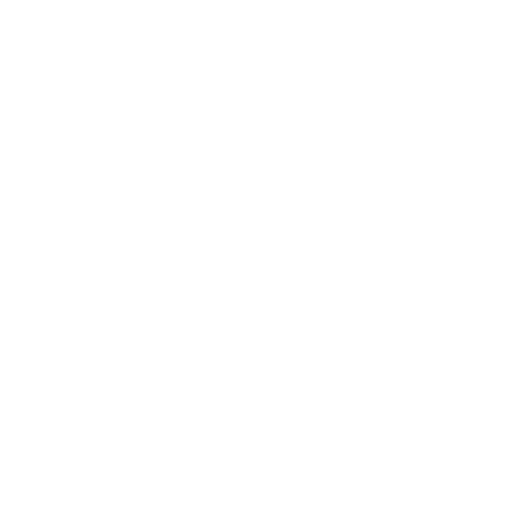
t = 0.00 s
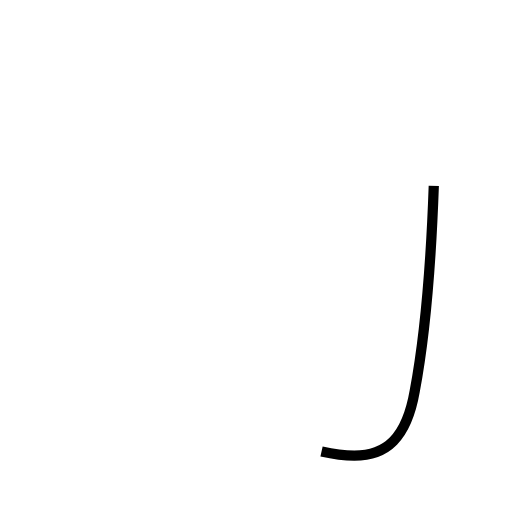
t = 0.99 s
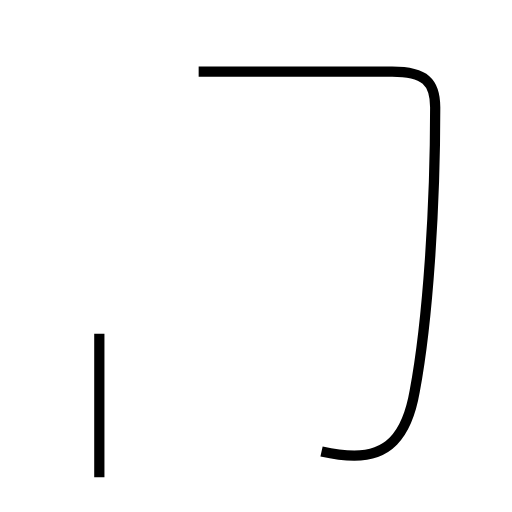
t = 2.40 s
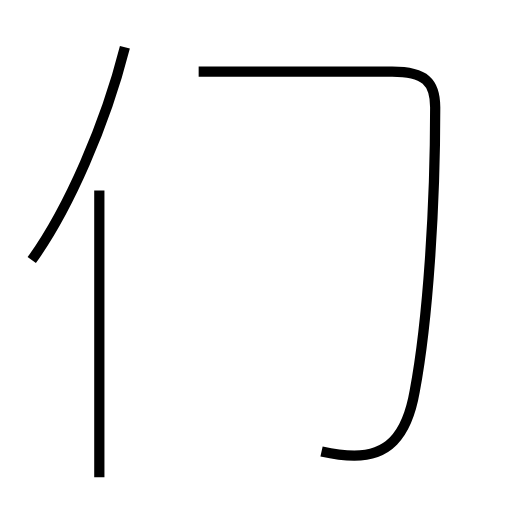
t = 3.50 s
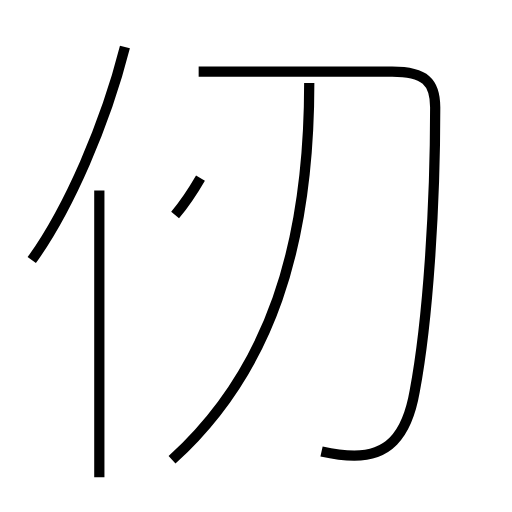
t = 4.85 s
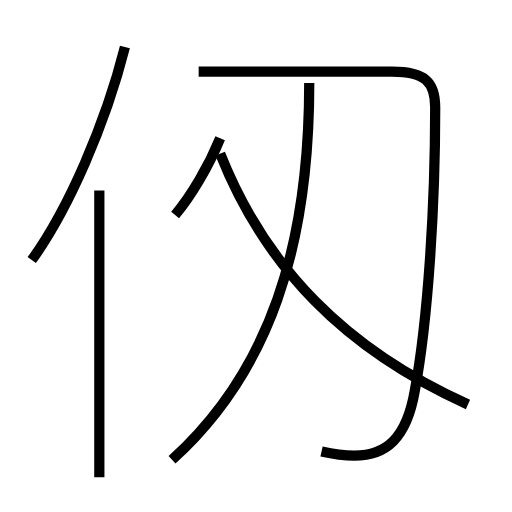
t = 6.04 s

The animated SVG that drew these frames (rendered in a browser with its animation timeline set to each time). Animation: 6 SMIL elements (animate=6); one cycle of 6.04 s.

<?xml version='1.0' encoding='utf-8'?>
<svg viewBox="0.0 -6.0 50.0 50.0" version="1.1" xmlns="http://www.w3.org/2000/svg"><rect x="-1000" y="-1000" width="2000" height="2000" stroke="white" fill="white" /><g style="fill:none;stroke:#000000;stroke-width:1"><path d="M 31.4 0.1 C 32.3 0.3 33.5 0.5 34.6 0.5 C 37.7 0.5 39.7 -1.2 40.5 -5.8 C 41.8 -12.7 42.5 -23.9 42.5 -33.5 C 42.5 -36.0 41.5 -37.0 38.3 -37.0 L 19.4 -37.0 " transform="translate(0.0 38.0)" stroke-dasharray="65.89816447043579" stroke-dashoffset="65.89816447043579"><animate attributeName="stroke-dashoffset" from="65.89816447043579" to="0" dur="1.9769449341130736s" begin="0s" fill="freeze" /></path><path d="M 9.7 2.6 L 9.7 -25.4 " transform="translate(0.0 38.0)" stroke-dasharray="28.0" stroke-dashoffset="28.0"><animate attributeName="stroke-dashoffset" from="28.0" to="0" dur="0.84s" begin="1.9769449341130736s" fill="freeze" /></path><path d="M 3.1 -18.6 C 6.7 -23.6 10.3 -31.9 12.2 -39.4 " transform="translate(0.0 38.0)" stroke-dasharray="22.816741191870754" stroke-dashoffset="22.816741191870754"><animate attributeName="stroke-dashoffset" from="22.816741191870754" to="0" dur="0.6845022357561226s" begin="2.8169449341130735s" fill="freeze" /></path><path d="M 16.8 0.9 C 26.4 -7.8 30.2 -20.0 30.2 -35.9 " transform="translate(0.0 38.0)" stroke-dasharray="40.40573149976038" stroke-dashoffset="40.40573149976038"><animate attributeName="stroke-dashoffset" from="40.40573149976038" to="0" dur="1.2121719449928112s" begin="3.501447169869196s" fill="freeze" /></path><path d="M 17.1 -23.0 C 18.7 -24.9 20.4 -27.8 21.5 -30.5 " transform="translate(0.0 38.0)" stroke-dasharray="8.726586051614584" stroke-dashoffset="8.726586051614584"><animate attributeName="stroke-dashoffset" from="8.726586051614584" to="0" dur="0.2617975815484375s" begin="4.7136191148620075s" fill="freeze" /></path><path d="M 45.7 -4.5 C 33.7 -9.9 25.9 -17.9 21.5 -29.0" transform="translate(0.0 38.0)" stroke-dasharray="35.3752310204469" stroke-dashoffset="35.3752310204469"><animate attributeName="stroke-dashoffset" from="35.3752310204469" to="0" dur="1.061256930613407s" begin="4.975416696410445s" fill="freeze" /></path></g></svg>
